6-way image classification set "Classification" from GitHub (HM-space/MangoDataset_splitted); label vocabulary: Appon mango, Bire mangoes, Kagogwa mangoes, Alphonso mango, Boribo mango, honey mango.

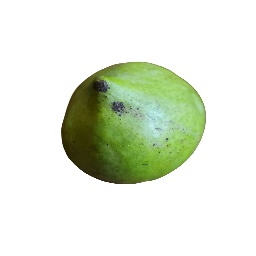
Label: Boribo mango

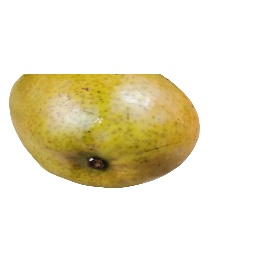
Label: Boribo mango

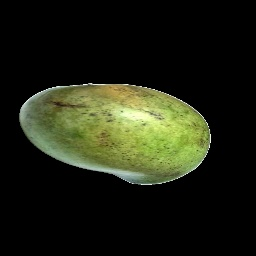
Label: honey mango

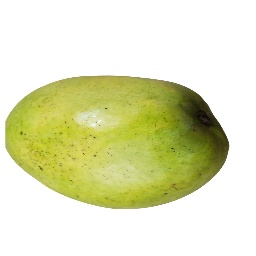
Label: Boribo mango

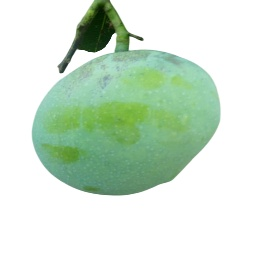
Label: Appon mango

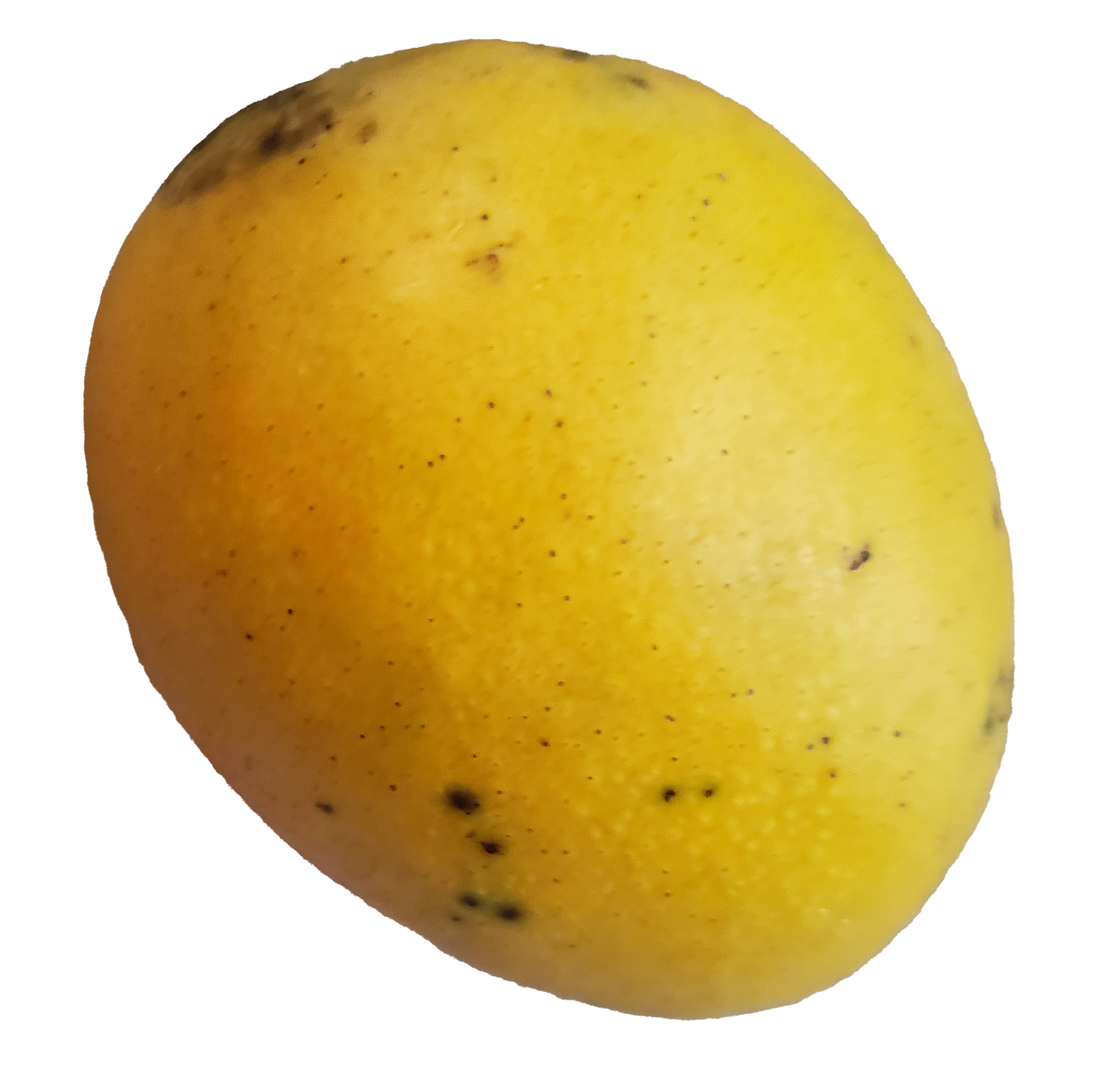
Label: Kagogwa mangoes
